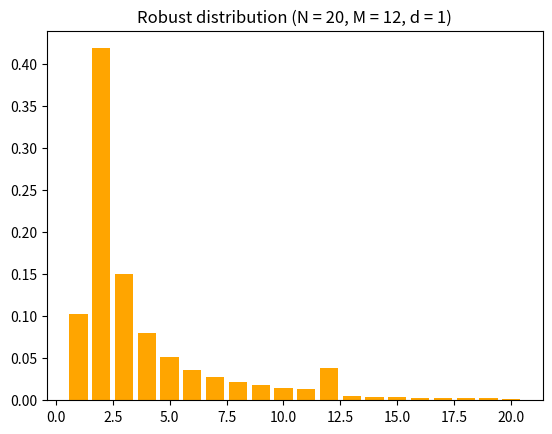

Generate this figure with matplotlib:
from __future__ import division
import math
import matplotlib.pyplot as plt

def ideal_soliton(N, **kwargs):
    '''
    generate list of probabilities corresponding to ideal
    soliton distribution
    :param N - number of total buckets
    '''
    p = [1 / N] + [1 / ((k + 1) * k) for k in range(1, N)]
    return p

def robust_soliton(N, **kwargs):
    '''
    generate list of probabilities corresponding to robust
    soliton distribution
    :param N - number of total buckets
    :param M - integer < N where there will be another spike
    :param d - failure probability
    '''
    M, d = kwargs['M'], kwargs['d']
    R = N / M
    t = [0] * N
    for i in range(1, M):
        t[i - 1] = 1 / (i * M)
    t[M - 1] = math.log(R / d) / M
    # the rest are zeros
    p = ideal_soliton(N)
    norm = sum(p) + sum(t)
    y = [(a + b) / norm for a, b in zip(p, t)]
    return y

ideal = ideal_soliton(20)
robust = robust_soliton(20, M = 12, d = 1)
plt.bar(list(range(1, 21)), ideal, color = 'lightblue')
plt.title('Ideal distribution (N = 20)')
plt.savefig('ideal_soliton_dist.png')
plt.close()
plt.bar(list(range(1, 21)), robust, color = 'orange')
plt.title('Robust distribution (N = 20, M = 12, d = 1)')
plt.savefig('robust_soliton_dist.png')